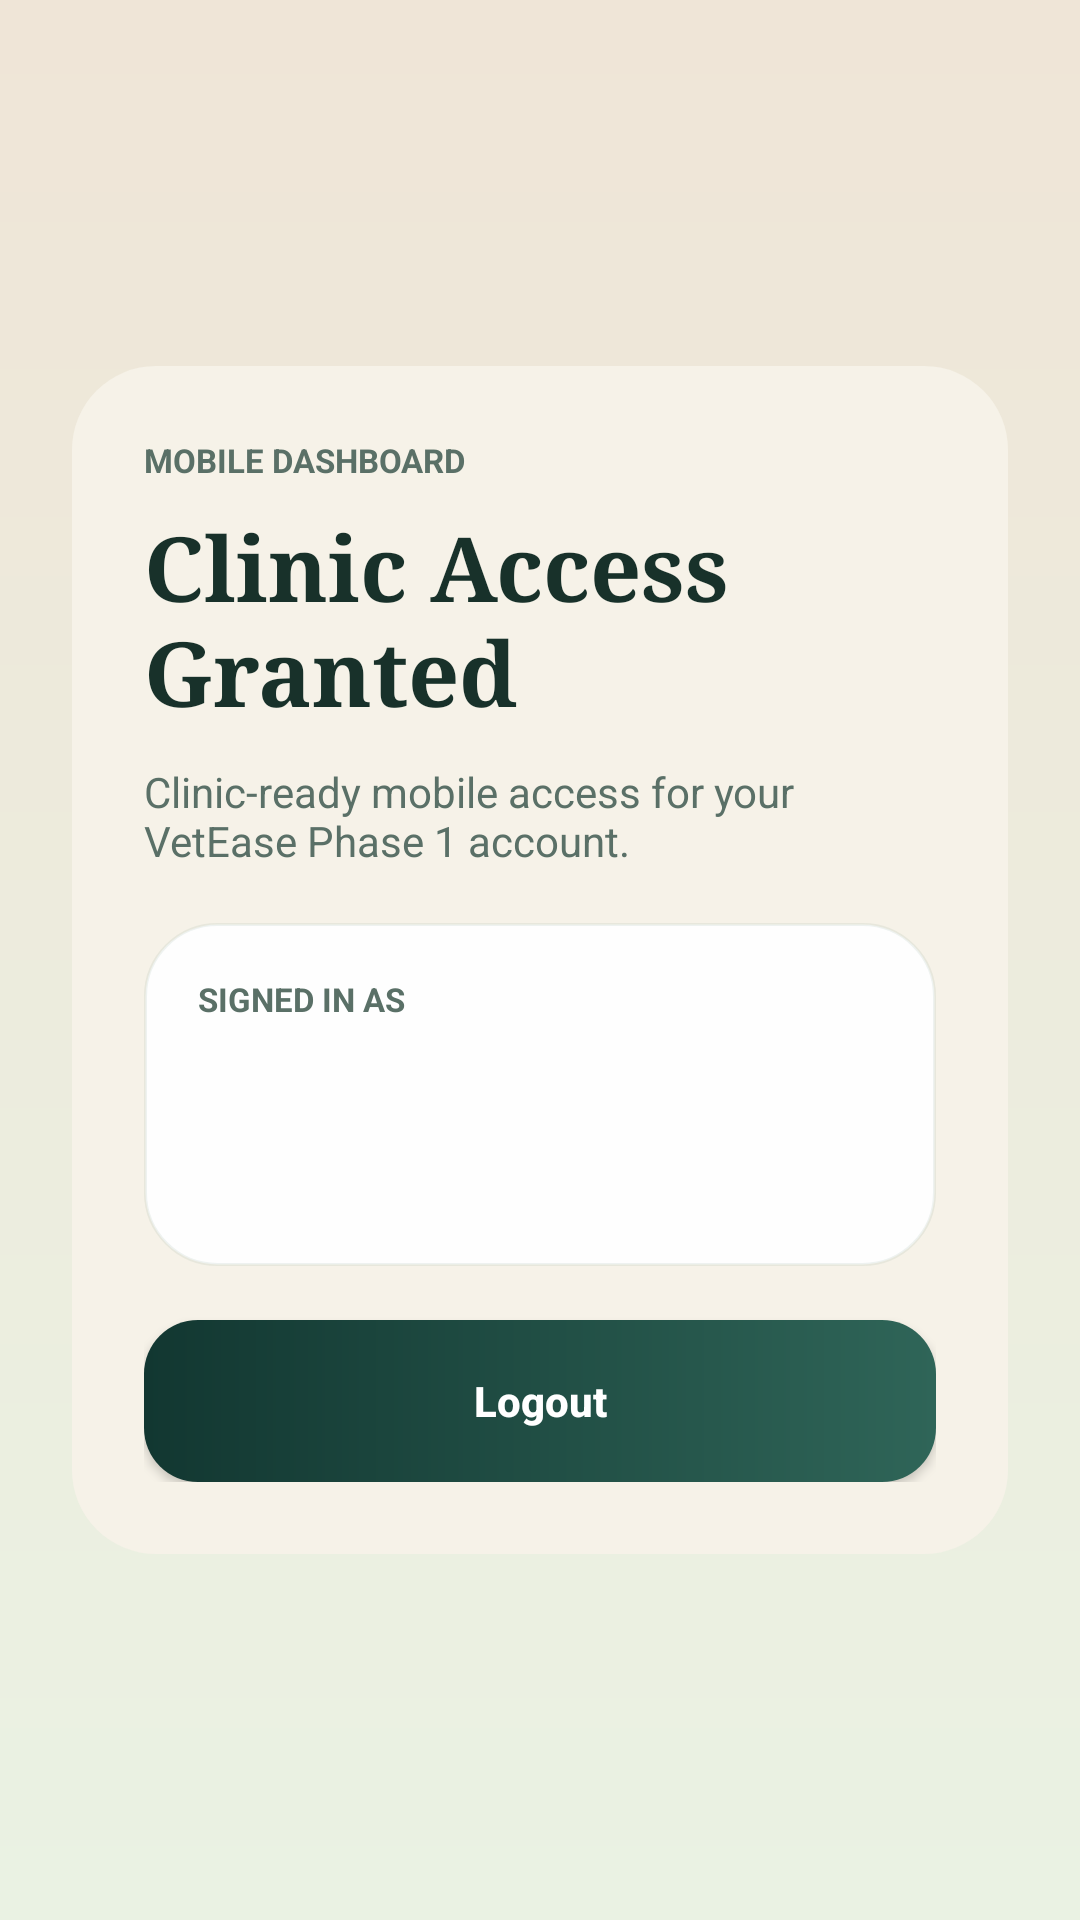

Android layout source for this screen:
<!-- AndroidManifest.xml: application theme Theme.VetEase -->
<!-- res/layout/activity_home.xml -->
<?xml version="1.0" encoding="utf-8"?>
<LinearLayout xmlns:android="http://schemas.android.com/apk/res/android"
    xmlns:tools="http://schemas.android.com/tools"
    android:layout_width="match_parent"
    android:layout_height="match_parent"
    android:background="@drawable/bg_page"
    android:gravity="center"
    android:orientation="vertical"
    android:padding="24dp">

    <LinearLayout
        android:layout_width="match_parent"
        android:layout_height="wrap_content"
        android:background="@drawable/bg_auth_card"
        android:orientation="vertical"
        android:padding="24dp">

        <TextView
            android:layout_width="wrap_content"
            android:layout_height="wrap_content"
            android:text="@string/mobile_dashboard"
            android:textAllCaps="true"
            android:textColor="@color/vetease_text_secondary"
            android:textSize="11sp"
            android:textStyle="bold" />

        <TextView
            android:layout_width="wrap_content"
            android:layout_height="wrap_content"
            android:layout_marginTop="8dp"
            android:fontFamily="serif"
            android:text="@string/dashboard_title"
            android:textColor="@color/vetease_text_primary"
            android:textSize="30sp"
            android:textStyle="bold" />

        <TextView
            android:layout_width="match_parent"
            android:layout_height="wrap_content"
            android:layout_marginTop="10dp"
            android:text="@string/clinic_ready"
            android:textColor="@color/vetease_text_secondary"
            android:textSize="14sp" />

        <LinearLayout
            android:layout_width="match_parent"
            android:layout_height="wrap_content"
            android:layout_marginTop="18dp"
            android:background="@drawable/bg_dashboard_card"
            android:orientation="vertical"
            android:padding="18dp">

            <TextView
                android:layout_width="wrap_content"
                android:layout_height="wrap_content"
                android:text="@string/signed_in_as"
                android:textAllCaps="true"
                android:textColor="@color/vetease_text_secondary"
                android:textSize="11sp"
                android:textStyle="bold" />

            <TextView
                android:id="@+id/textHomeName"
                android:layout_width="match_parent"
                android:layout_height="wrap_content"
                android:layout_marginTop="8dp"
                android:textColor="@color/vetease_text_primary"
                android:textSize="22sp"
                android:textStyle="bold"
                tools:text="Kurt" />

            <TextView
                android:id="@+id/textHomeEmail"
                android:layout_width="match_parent"
                android:layout_height="wrap_content"
                android:layout_marginTop="6dp"
                android:textColor="@color/vetease_text_secondary"
                android:textSize="15sp"
                tools:text="kurt@example.com" />
        </LinearLayout>

        <Button
            android:id="@+id/buttonLogout"
            android:layout_width="match_parent"
            android:layout_height="54dp"
            android:layout_marginTop="18dp"
            android:background="@drawable/bg_primary_button"
            android:text="@string/logout"
            android:textAllCaps="false"
            android:textColor="@android:color/white"
            android:textStyle="bold" />
    </LinearLayout>
</LinearLayout>
<!-- resources referenced by this layout -->
<resources>
  <color name="vetease_text_primary">#18312A</color>
  <color name="vetease_text_secondary">#5A7067</color>
  <!-- drawable bg_auth_card (drawable) -->
  <?xml version="1.0" encoding="utf-8"?>
  <shape xmlns:android="http://schemas.android.com/apk/res/android" android:shape="rectangle">
      <corners android:radius="28dp" />
      <solid android:color="@color/vetease_card" />
  </shape>
  <!-- drawable bg_dashboard_card (drawable) -->
  <?xml version="1.0" encoding="utf-8"?>
  <shape xmlns:android="http://schemas.android.com/apk/res/android" android:shape="rectangle">
      <corners android:radius="24dp" />
      <solid android:color="#EFFFFFFF" />
      <stroke
          android:width="1dp"
          android:color="#1645715E" />
  </shape>
  <!-- drawable bg_page (drawable) -->
  <?xml version="1.0" encoding="utf-8"?>
  <shape xmlns:android="http://schemas.android.com/apk/res/android" android:shape="rectangle">
      <gradient
          android:angle="90"
          android:endColor="@color/vetease_page_bottom"
          android:startColor="@color/vetease_page_top" />
  </shape>
  <!-- drawable bg_primary_button (drawable) -->
  <?xml version="1.0" encoding="utf-8"?>
  <shape xmlns:android="http://schemas.android.com/apk/res/android" android:shape="rectangle">
      <corners android:radius="18dp" />
      <gradient
          android:angle="0"
          android:endColor="@color/vetease_mid"
          android:startColor="@color/vetease_deep" />
  </shape>
  <string name="clinic_ready">Clinic-ready mobile access for your VetEase Phase 1 account.</string>
  <string name="dashboard_title">Clinic Access Granted</string>
  <string name="logout">Logout</string>
  <string name="mobile_dashboard">Mobile Dashboard</string>
  <string name="signed_in_as">Signed in as</string>
  <style name="Theme.VetEase" parent="Base.Theme.VetEase" />
  <color name="vetease_card">#F6F2E8</color>
  <color name="vetease_page_bottom">#EFE5D7</color>
  <color name="vetease_page_top">#EAF2E3</color>
  <color name="vetease_mid">#2F6558</color>
  <color name="vetease_deep">#123731</color>
  <style name="Base.Theme.VetEase" parent="Theme.Material3.DayNight.NoActionBar">
          <item name="colorPrimary">@color/vetease_mid</item>
          <item name="colorOnPrimary">@android:color/white</item>
          <item name="android:statusBarColor">@color/vetease_deep</item>
          <item name="android:navigationBarColor">@color/vetease_page_bottom</item>
          <item name="android:windowLightStatusBar">false</item>
      </style>
</resources>
